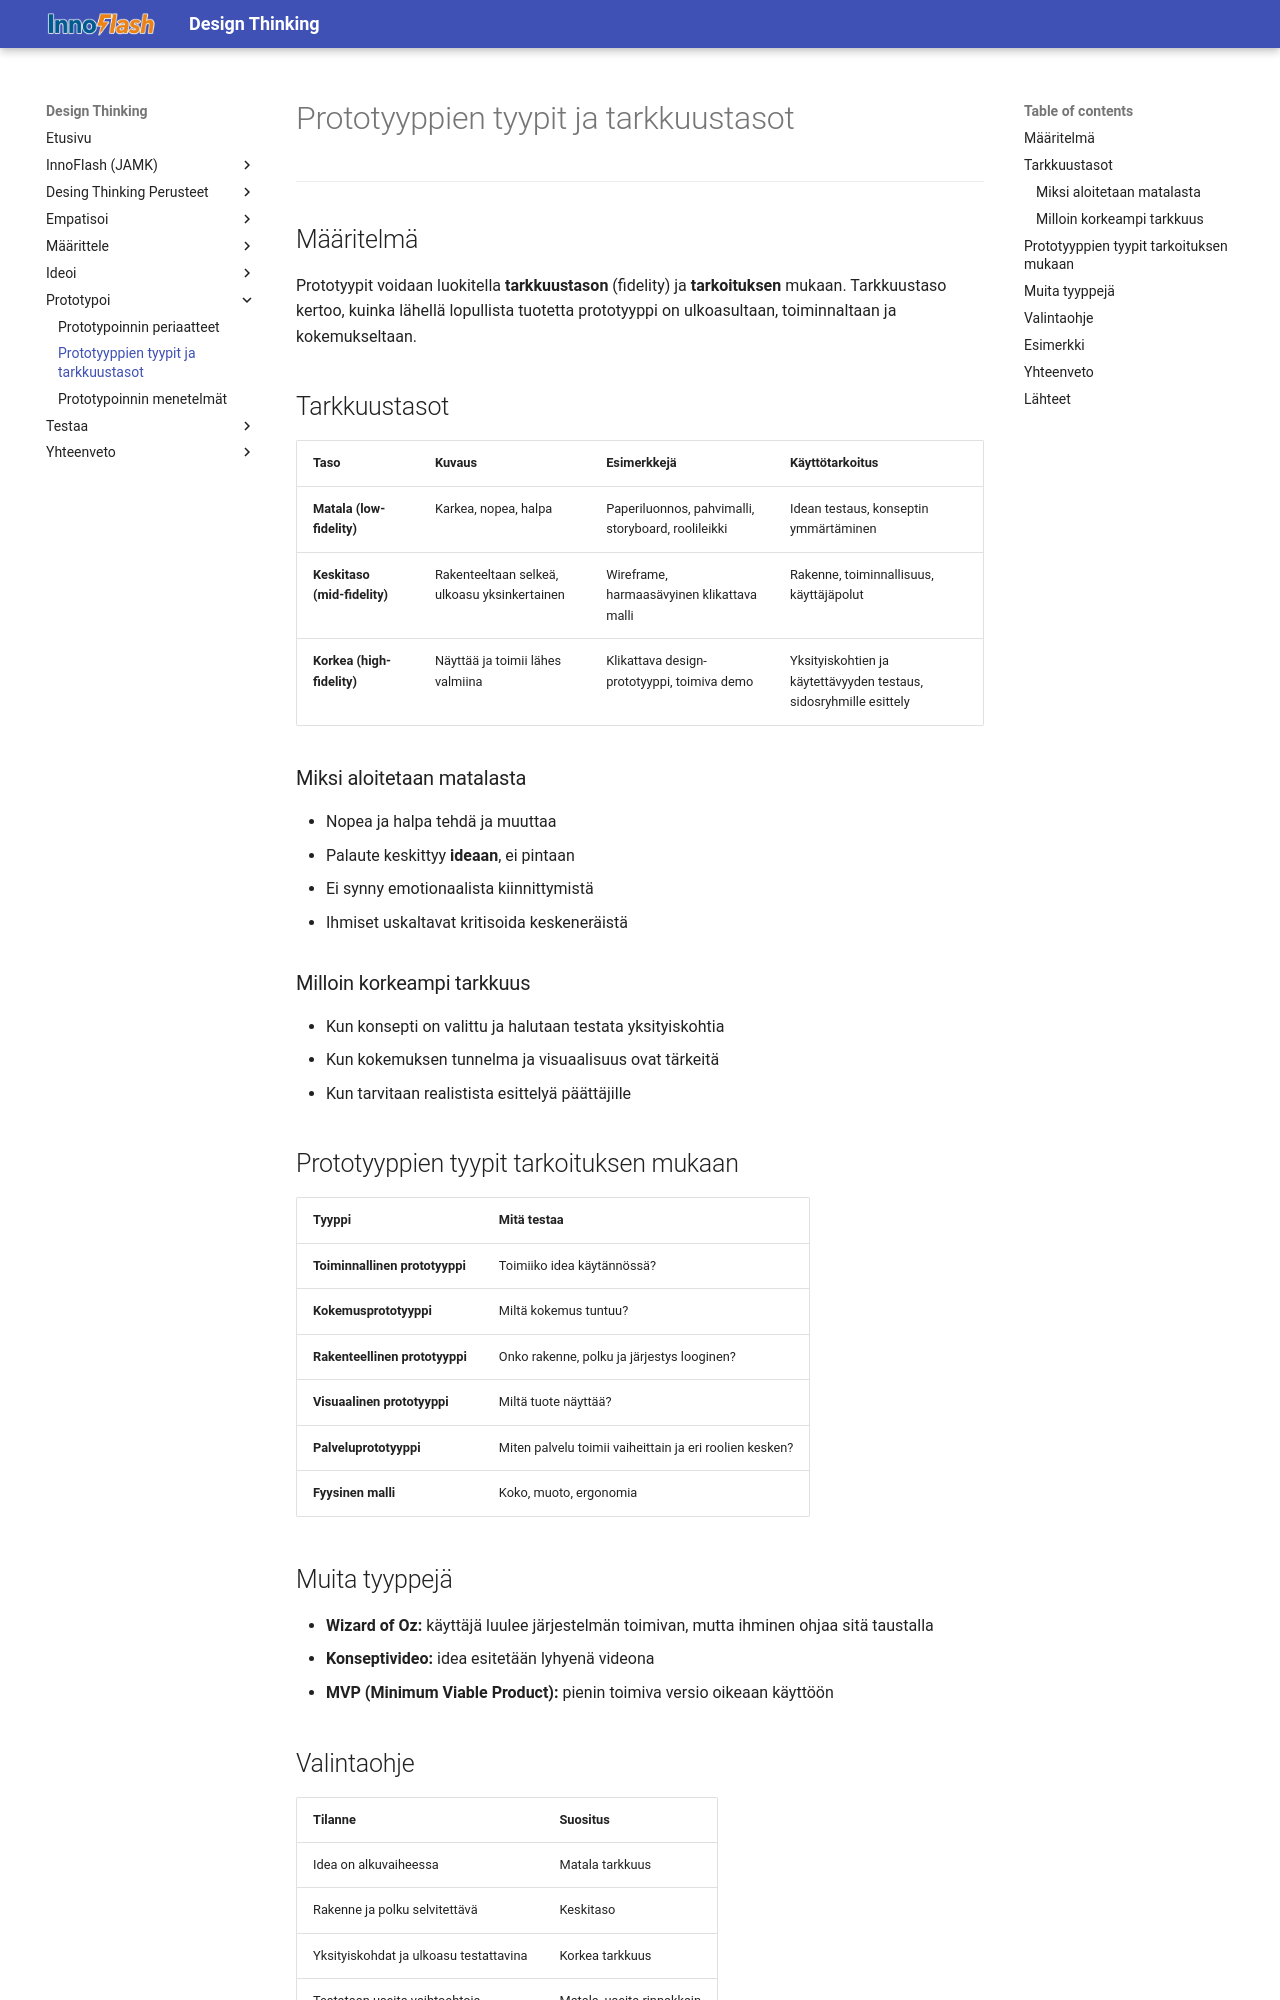

repository: MipoRepo/design-thinking · page: 04_Prototypoi/Prototyyppien_tyypit_ja_tarkkuustasot/index.html · generator: mkdocs

# Prototyyppien tyypit ja tarkkuustasot

---

## Määritelmä

Prototyypit voidaan luokitella **tarkkuustason** (fidelity) ja **tarkoituksen** mukaan. Tarkkuustaso kertoo, kuinka lähellä lopullista tuotetta prototyyppi on ulkoasultaan, toiminnaltaan ja kokemukseltaan.

## Tarkkuustasot

| Taso | Kuvaus | Esimerkkejä | Käyttötarkoitus |
|---|---|---|---|
| **Matala (low-fidelity)** | Karkea, nopea, halpa | Paperiluonnos, pahvimalli, storyboard, roolileikki | Idean testaus, konseptin ymmärtäminen |
| **Keskitaso (mid-fidelity)** | Rakenteeltaan selkeä, ulkoasu yksinkertainen | Wireframe, harmaasävyinen klikattava malli | Rakenne, toiminnallisuus, käyttäjäpolut |
| **Korkea (high-fidelity)** | Näyttää ja toimii lähes valmiina | Klikattava design-prototyyppi, toimiva demo | Yksityiskohtien ja käytettävyyden testaus, sidosryhmille esittely |

### Miksi aloitetaan matalasta

- Nopea ja halpa tehdä ja muuttaa
- Palaute keskittyy **ideaan**, ei pintaan
- Ei synny emotionaalista kiinnittymistä
- Ihmiset uskaltavat kritisoida keskeneräistä

### Milloin korkeampi tarkkuus

- Kun konsepti on valittu ja halutaan testata yksityiskohtia
- Kun kokemuksen tunnelma ja visuaalisuus ovat tärkeitä
- Kun tarvitaan realistista esittelyä päättäjille

## Prototyyppien tyypit tarkoituksen mukaan

| Tyyppi | Mitä testaa |
|---|---|
| **Toiminnallinen prototyyppi** | Toimiiko idea käytännössä? |
| **Kokemusprototyyppi** | Miltä kokemus tuntuu? |
| **Rakenteellinen prototyyppi** | Onko rakenne, polku ja järjestys looginen? |
| **Visuaalinen prototyyppi** | Miltä tuote näyttää? |
| **Palveluprototyyppi** | Miten palvelu toimii vaiheittain ja eri roolien kesken? |
| **Fyysinen malli** | Koko, muoto, ergonomia |

## Muita tyyppejä

- **Wizard of Oz:** käyttäjä luulee järjestelmän toimivan, mutta ihminen ohjaa sitä taustalla
- **Konseptivideo:** idea esitetään lyhyenä videona
- **MVP (Minimum Viable Product):** pienin toimiva versio oikeaan käyttöön
